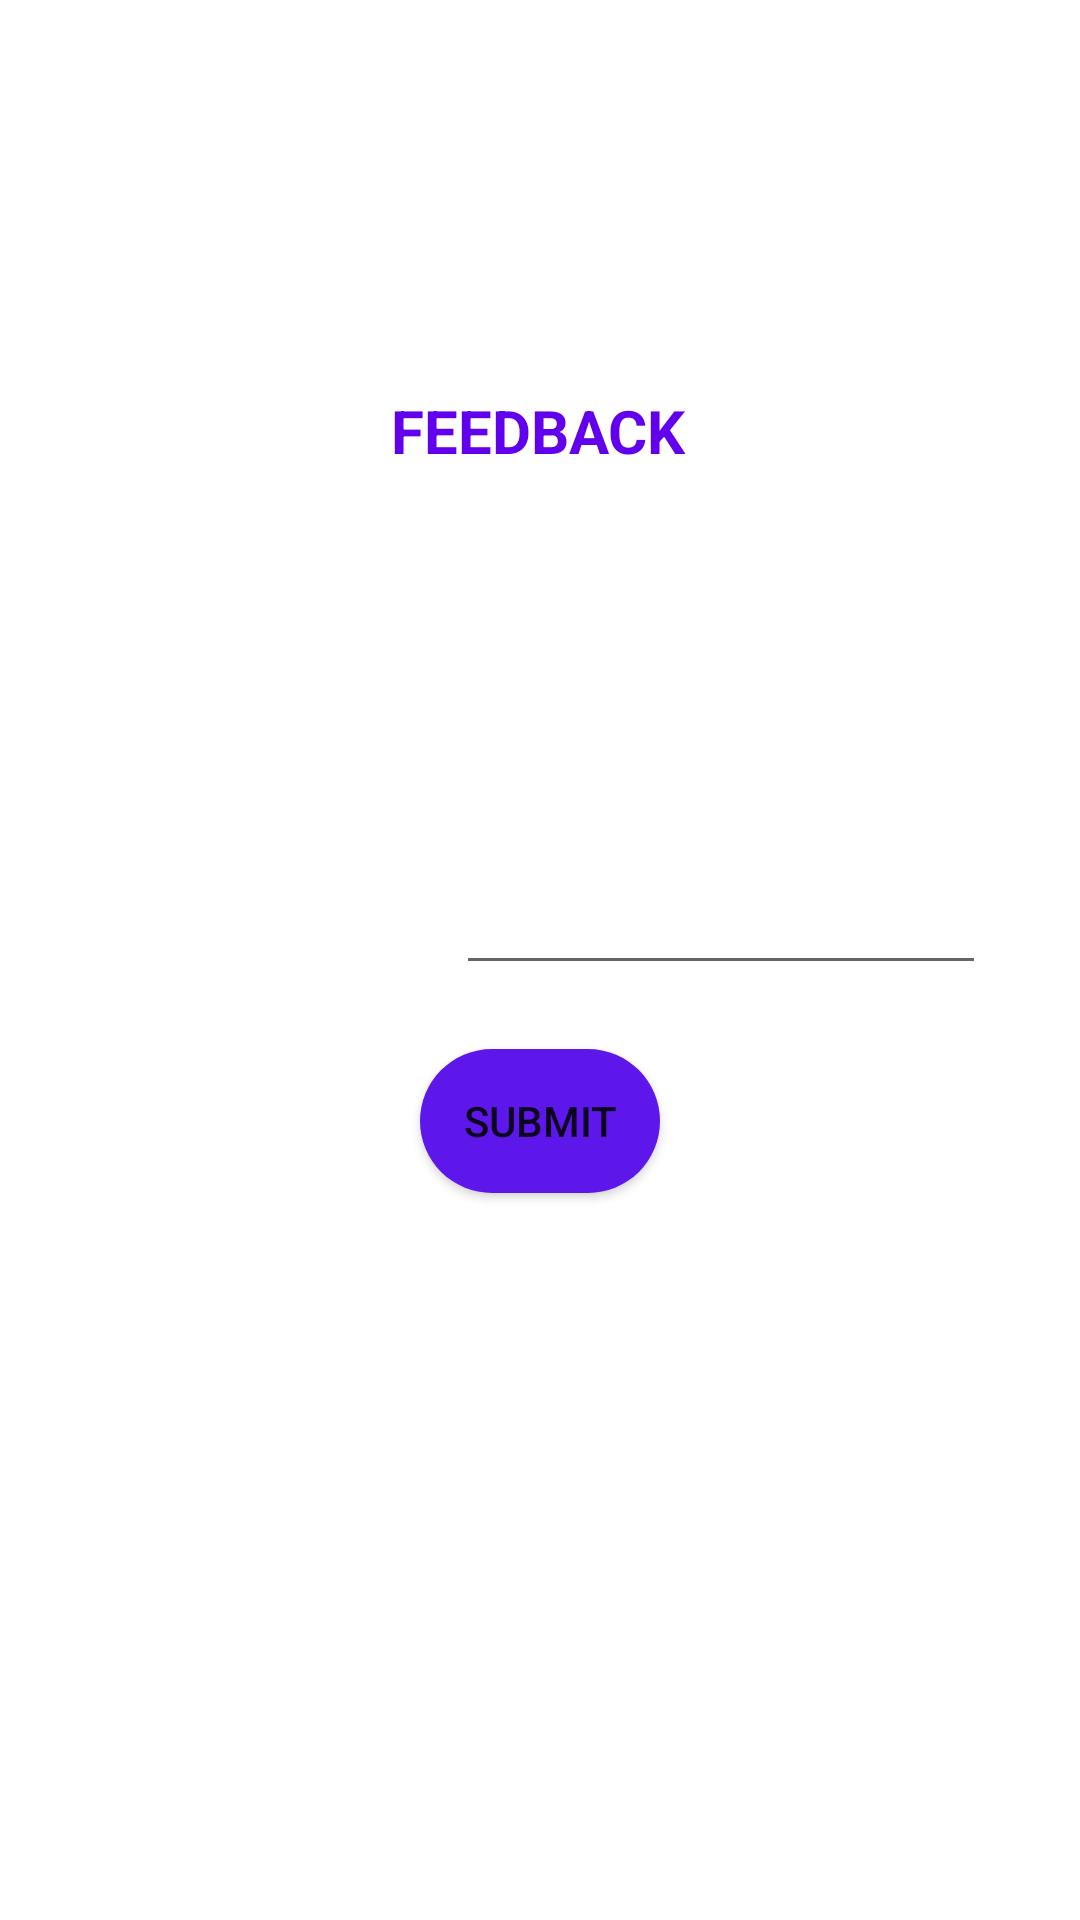

The Android layout XML behind this screen, and the referenced resources:
<!-- AndroidManifest.xml: application theme Theme.JSFitness -->
<!-- res/layout/activity_sendfeedback.xml -->
<?xml version="1.0" encoding="utf-8"?>
<androidx.constraintlayout.widget.ConstraintLayout xmlns:android="http://schemas.android.com/apk/res/android"
    xmlns:app="http://schemas.android.com/apk/res-auto"
    xmlns:tools="http://schemas.android.com/tools"
    android:layout_width="match_parent"
      android:layout_height="match_parent"
    android:background="@drawable/bg2"

    tools:context=".sendfeedback">

    <TextView
        android:id="@+id/textView21"
        android:layout_width="wrap_content"
        android:layout_height="wrap_content"
        android:layout_marginStart="160dp"
        android:layout_marginTop="130dp"
        android:layout_marginEnd="161dp"
        android:text="FEEDBACK"
        android:textColor="@color/purple_500"
        android:textSize="20sp"
        android:textStyle="bold"
        app:layout_constraintEnd_toEndOf="parent"
        app:layout_constraintStart_toStartOf="parent"
        app:layout_constraintTop_toTopOf="parent" />

    <TextView
        android:id="@+id/textView22"
        android:layout_width="wrap_content"
        android:layout_height="wrap_content"
        android:layout_marginStart="50dp"
        android:layout_marginTop="140dp"
        android:text="Feedback :"
        android:textColor="@color/white"
        android:textSize="17sp"
        android:textStyle="bold"
        app:layout_constraintEnd_toStartOf="@+id/textView21"
        app:layout_constraintStart_toStartOf="parent"
        app:layout_constraintTop_toBottomOf="@+id/textView21" />

    <EditText
        android:id="@+id/editTextTextPersonName4"
        android:layout_width="wrap_content"
        android:layout_height="wrap_content"
        android:layout_marginStart="20dp"
        android:layout_marginTop="134dp"
        android:ems="10"
        android:inputType="textPersonName"
        android:textColor="@color/white"
        android:textSize="15sp"
        app:layout_constraintStart_toEndOf="@+id/textView22"
        app:layout_constraintTop_toBottomOf="@+id/textView21" />

    <Button
        android:id="@+id/button8"
        android:layout_width="0dp"
        android:layout_height="wrap_content"
        android:layout_marginStart="140dp"
        android:layout_marginTop="30dp"
        android:layout_marginEnd="140dp"
        android:text="Submit"
        android:background="@drawable/mybutton"

        app:layout_constraintEnd_toEndOf="parent"
        app:layout_constraintStart_toStartOf="parent"
        app:layout_constraintTop_toBottomOf="@+id/textView22" />
</androidx.constraintlayout.widget.ConstraintLayout>
<!-- resources referenced by this layout -->
<resources>
  <!-- drawable mybutton (drawable) -->
  <?xml version="1.0" encoding="utf-8"?>
  
  <selector xmlns:android="http://schemas.android.com/apk/res/android">
      <item>
          <shape android:shape="rectangle">
              <corners android:radius="25dp"/>
  
              <solid android:color="#5E17EB"/>
          </shape>
      </item>
  
  </selector>
  <style name="Theme.JSFitness" parent="Theme.MaterialComponents.DayNight.DarkActionBar">
          
          <item name="colorPrimary">@color/purple_500</item>
          <item name="colorPrimaryVariant">@color/purple_700</item>
          <item name="colorOnPrimary">@color/white</item>
          
          <item name="colorSecondary">@color/teal_200</item>
          <item name="colorSecondaryVariant">@color/teal_700</item>
          <item name="colorOnSecondary">@color/black</item>
          
          <item name="android:statusBarColor">?attr/colorPrimaryVariant</item>
          
      </style>
  <!-- not gathered from this repository: default colours our renderer supplied (Android Studio template values) -->
  <color name="purple_500">#FF6200EE</color>
  <color name="purple_700">#FF3700B3</color>
  <color name="teal_200">#FF03DAC5</color>
  <color name="teal_700">#FF018786</color>
  <color name="black">#FF000000</color>
  <color name="white">#FFFFFFFF</color>
</resources>
